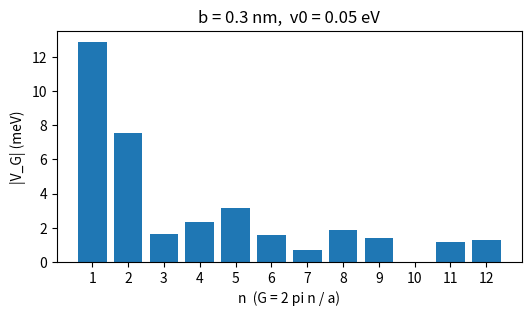
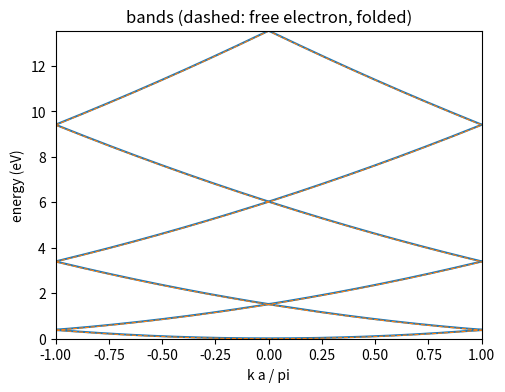
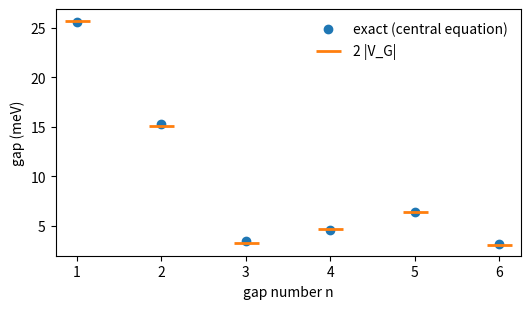
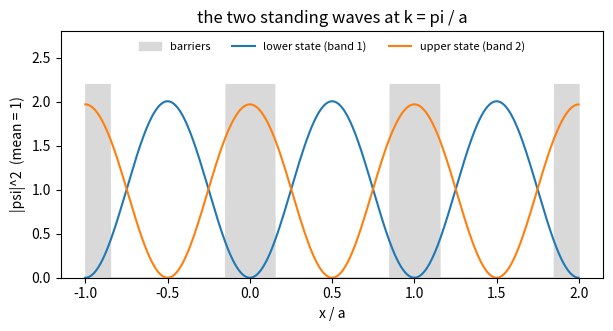

Write Python code to recreate these figures, in order.
import numpy as np
import matplotlib.pyplot as plt

C = 0.0381          # hbar^2 / (2 m_e) in eV nm^2

# ---- Parameters ----
a = 1.0        # lattice constant (nm)
b = 0.3        # barrier width (nm)
v0 = 0.05      # barrier height (eV)
n_G = 41       # number of plane waves in the basis (odd)
n_gaps = 6     # number of gaps to compute

def V_G(n):
    # Fourier coefficient of a box barrier (height v0, width b, centred at 0) for G = 2 pi n / a
    if n == 0:
        return v0 * b / a
    G = 2 * np.pi * n / a
    return v0 * np.sin(G * b / 2) / (G * a / 2)

ns = np.arange(1, 13)
plt.figure(figsize=(6, 3))
plt.bar(ns, [abs(V_G(n)) * 1000 for n in ns], color="C0")
plt.xlabel("n  (G = 2 pi n / a)"); plt.ylabel("|V_G| (meV)"); plt.xticks(ns)
plt.title(f"b = {b} nm,  v0 = {v0} eV")
plt.show()

nlist = np.arange(-(n_G // 2), n_G // 2 + 1)
Vmat = np.array([[V_G(n - m) for m in nlist] for n in nlist])

def bands(k, nb=6):
    H = Vmat + np.diag(C * (k + 2 * np.pi * nlist / a) ** 2)
    return np.linalg.eigvalsh(H)[:nb]

ks = np.linspace(-np.pi / a, np.pi / a, 301)
E = np.array([bands(k) for k in ks])

plt.figure(figsize=(5.5, 4))
for j in range(E.shape[1]):
    plt.plot(ks * a / np.pi, E[:, j], color="C0")
for n in range(-3, 4):
    plt.plot(ks * a / np.pi, C * (ks + 2 * np.pi * n / a) ** 2, "--", color="C1", lw=0.8)
plt.ylim(0, E[:, -1].max()); plt.xlim(-1, 1)
plt.xlabel("k a / pi"); plt.ylabel("energy (eV)"); plt.title("bands (dashed: free electron, folded)")
plt.show()

E_zone_edge = bands(np.pi / a, n_gaps + 2)
E_zone_centre = bands(0.0, n_gaps + 2)
exact, predicted = [], []
print("  n     exact gap (meV)     2|V_G| (meV)")
for n in range(1, n_gaps + 1):
    e = E_zone_edge if n % 2 == 1 else E_zone_centre
    exact.append(e[n] - e[n - 1]); predicted.append(2 * abs(V_G(n)))
    print(f"  {n}       {1000 * exact[-1]:9.4f}          {1000 * predicted[-1]:9.4f}")

plt.figure(figsize=(6, 3.2))
nn = np.arange(1, n_gaps + 1)
plt.plot(nn, 1000 * np.array(exact), "o", label="exact (central equation)")
plt.plot(nn, 1000 * np.array(predicted), "_", ms=18, mew=2, label="2 |V_G|")
plt.xlabel("gap number n"); plt.ylabel("gap (meV)"); plt.xticks(nn); plt.legend(frameon=False)
plt.show()

k = np.pi / a
H = Vmat + np.diag(C * (k + 2 * np.pi * nlist / a) ** 2)
w, U = np.linalg.eigh(H)
x = np.linspace(-a, 2 * a, 1200, endpoint=False)                 # three cells; barriers centred at x = n a
waves = np.exp(1j * np.outer(x, k + 2 * np.pi * nlist / a))
V = np.where(np.abs((x + a / 2) % a - a / 2) < b / 2, v0, 0.0)

plt.figure(figsize=(7, 3.2))
plt.fill_between(x / a, 0, 2.2 * V / v0, color="0.85", label="barriers")
meanV = []
for j, (col, name) in enumerate([("C0", "lower state (band 1)"), ("C1", "upper state (band 2)")]):
    dens = np.abs(waves @ U[:, j]) ** 2
    dens /= dens.mean()
    meanV.append(np.mean(dens * V))
    plt.plot(x / a, dens, color=col, label=name)
plt.ylim(0, 2.8); plt.xlabel("x / a"); plt.ylabel("|psi|^2  (mean = 1)")
plt.legend(frameon=False, loc="upper center", ncol=3, fontsize=8)
plt.title("the two standing waves at k = pi / a")
plt.show()

print(f"gap from the full solution:         {1000 * (w[1] - w[0]):8.3f} meV")
print(f"<V> upper state - <V> lower state:  {1000 * (meanV[1] - meanV[0]):8.3f} meV")
print(f"2 |V_G| for G = 2 pi / a:           {1000 * 2 * abs(V_G(1)):8.3f} meV")
